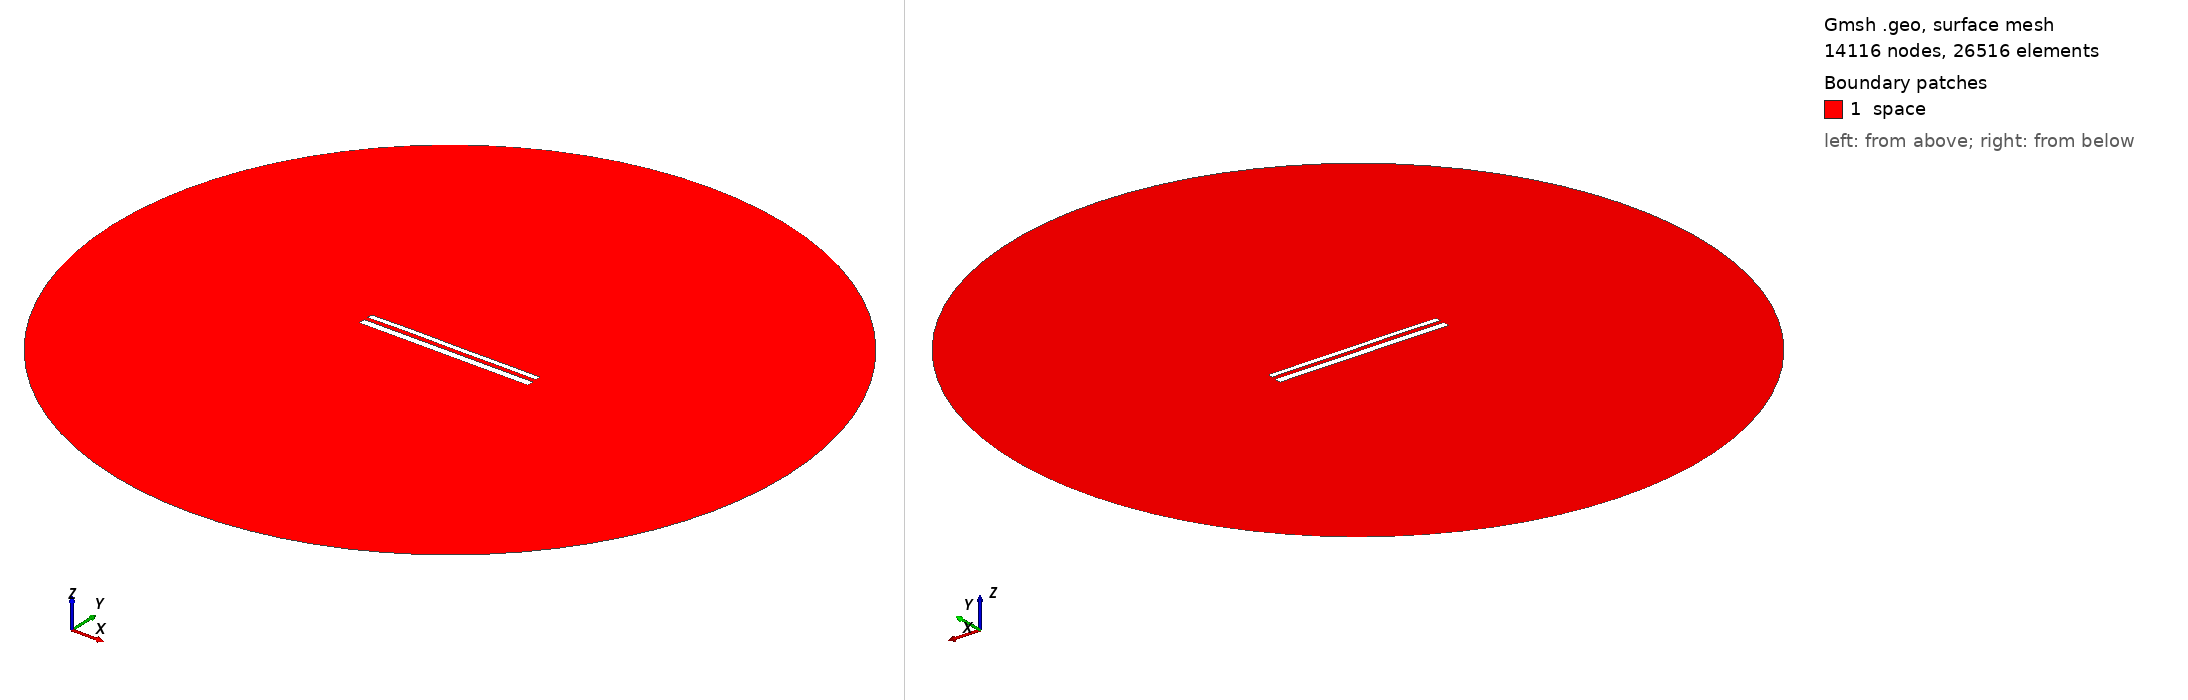

Gmsh geometry script, surface-meshed: 14116 nodes, 26516 surface elements. Boundary patches (legend numbers): 1 space. Left view from above one corner, right view from below the opposite corner. Legend entries are the model's physical surfaces. The drawing asked Gmsh for element sizes between 1% and 20% of the model's largest extent; the script's own settings can give other sizes.

=== 11719.geo (drawn) ===
//---------------------------------------
// Geometry kernel
//---------------------------------------

SetFactory("OpenCASCADE");



//---------------------------------------
// Parameters of the geometry
//---------------------------------------

// Overetch of the upper plate
overetch = 0.375;

// Distance between the plates
distance = 2.25;

// Discretization over the x axis (for the deformation)
nx = 50; 

// Length of the plate
L = 100 - overetch; 

// Number of modes
n = 4; 

// 1st mode coefficient
coeff(1) = 0.07499999999999998;
beta(1) = 0.596864 * 3.1415926535 / L;

// 2nd mode coefficient
coeff(2) = 0.07499999999999998;
beta(2) = 1.49418 * 3.1415926535 / L;

// 3rd mode coefficient
coeff(3) = 0.07499999999999998;
beta(3) = 2.50025 * 3.1415926535 / L;

// 4th mode coefficient
coeff(4) = 0.07499999999999998;
beta(4) = 3.49999 * 3.1415926535 / L;



//---------------------------------------
// Upper plate (deformed rectangle)
//---------------------------------------

// Coordiantes of the upper plate
xmin = -50;
xmax = 50 - overetch;

// Height of the upper plate
yheight = 4 - 2 * overetch;

// Indexes of the points
UpperID[] = {};
LowerID[] = {};
LeftID[] = {};
RightID[] = {};

// Point index
p = 1;

// Horizontal edges
For i In {1:nx}
    x = xmin + (i-1)*(xmax - xmin)/(nx-1);

    y_bottom = distance / 2 + overetch;
    For j In {1:n}
        C = (Cosh(beta(j)*L) + Cos(beta(j)*L)) / (Sinh(beta(j)*L) + Sin(beta(j)*L));
        y_bottom  = y_bottom + coeff(j) * (Cosh(beta(j)*(x+50)) - Cos(beta(j)*(x+50)) - C * (Sinh(beta(j)*(x+50)) - Sin(beta(j)*(x+50))));
    EndFor

    y_top = y_bottom + yheight;

    Point(p) = {x, y_top, 0, 1.0};
    UpperID[i] = p;
    p = p + 1;

    Point(p) = {x, y_bottom, 0, 1.0};
    LowerID[i] = p;
    p = p + 1;
EndFor

// Create point lists
UpperPts[] = {}; LowerPts[] = {};
For i In {1:nx}
  UpperPts[] += {UpperID[i]};
  LowerPts[] += {LowerID[i]};
EndFor

// Build splines
Spline(1) = {UpperPts[]};
Spline(2) = {LowerPts[]};
Line(3) = {LowerPts[nx-1], UpperPts[nx-1]};
Line(4) = {LowerPts[0], UpperPts[0]};

// Build the plane surface
Curve Loop(1) = {2, 3, -1, -4};
Plane Surface(1) = {1};



//---------------------------------------
// Lower plate (rectangle)
//---------------------------------------

// Vertices
Point(1001) = {-50, -1, 0, 1.0};
Point(1002) = { 50, -1, 0, 1.0};
Point(1003) = { 50,  -5, 0, 1.0};
Point(1004) = {-50,  -5, 0, 1.0};

// Edges
Line(5) = {1001, 1002};
Line(6) = {1002, 1003};
Line(7) = {1003, 1004};
Line(8) = {1004, 1001};

// Plane surface
Line Loop(2) = {5, 6, 7, 8};
Plane Surface(2) = {2}; 



//---------------------------------------
// Outer (fictious) boundary
//---------------------------------------

// Points
Point(1005) = {0, 0, 0};       // Center
Point(1006) = {200, 0, 0};     // Start point
Point(1007) = {0, 200, 0};     // 90 degrees
Point(1008) = {-200, 0, 0};    // 180 degrees
Point(1009) = {0, -200, 0};    // 270 degrees

// Circle arcs (each needs start, center, end)
Circle(9) = {1006, 1005, 1007};
Circle(10) = {1007, 1005, 1008};
Circle(11) = {1008, 1005, 1009};
Circle(12) = {1009, 1005, 1006};

// Plane surface for the entire domain
Curve Loop(3) = {9, 10, 11, 12};
Surface(3) = {3};

// Subtract the plates from the whole domain to obtain the actual domain where we want to solve the equations
BooleanDifference{ Surface{3}; Delete; }{ Surface{1}; Surface{2}; Delete; }




//---------------------------------------
// Transfinite Lines/Curves
//---------------------------------------

// Set the number of points on the boundaries
r = 7;

// Plates
Transfinite Curve {1, 2} = 50*r Using Progression 1;
Transfinite Curve {3, 4} = 2*r Using Progression 1;
Transfinite Line {5, 7} = 50*r Using Progression 1;
Transfinite Line {6, 8} = 2*r Using Progression 1;

// Outer boundary
Transfinite Line {9, 10, 11, 12} = 20 Using Progression 1;



//---------------------------------------
// Physical groups
//---------------------------------------                

// Physical curves (boundaries)
Physical Line("force_segment", 10) = {2};
Physical Line("upper_plate", 11) = {1, 3, 4};
Physical Line("lower_plate", 12) = {5, 6, 7, 8};
Physical Line("boundary", 20) = {9, 10, 11, 12};

// Physical Surfaces
Physical Surface("space", 30) = {3};



//---------------------------------------
// 6. Generate the Mesh
//---------------------------------------

// 2D mesh generation
Mesh 2;
